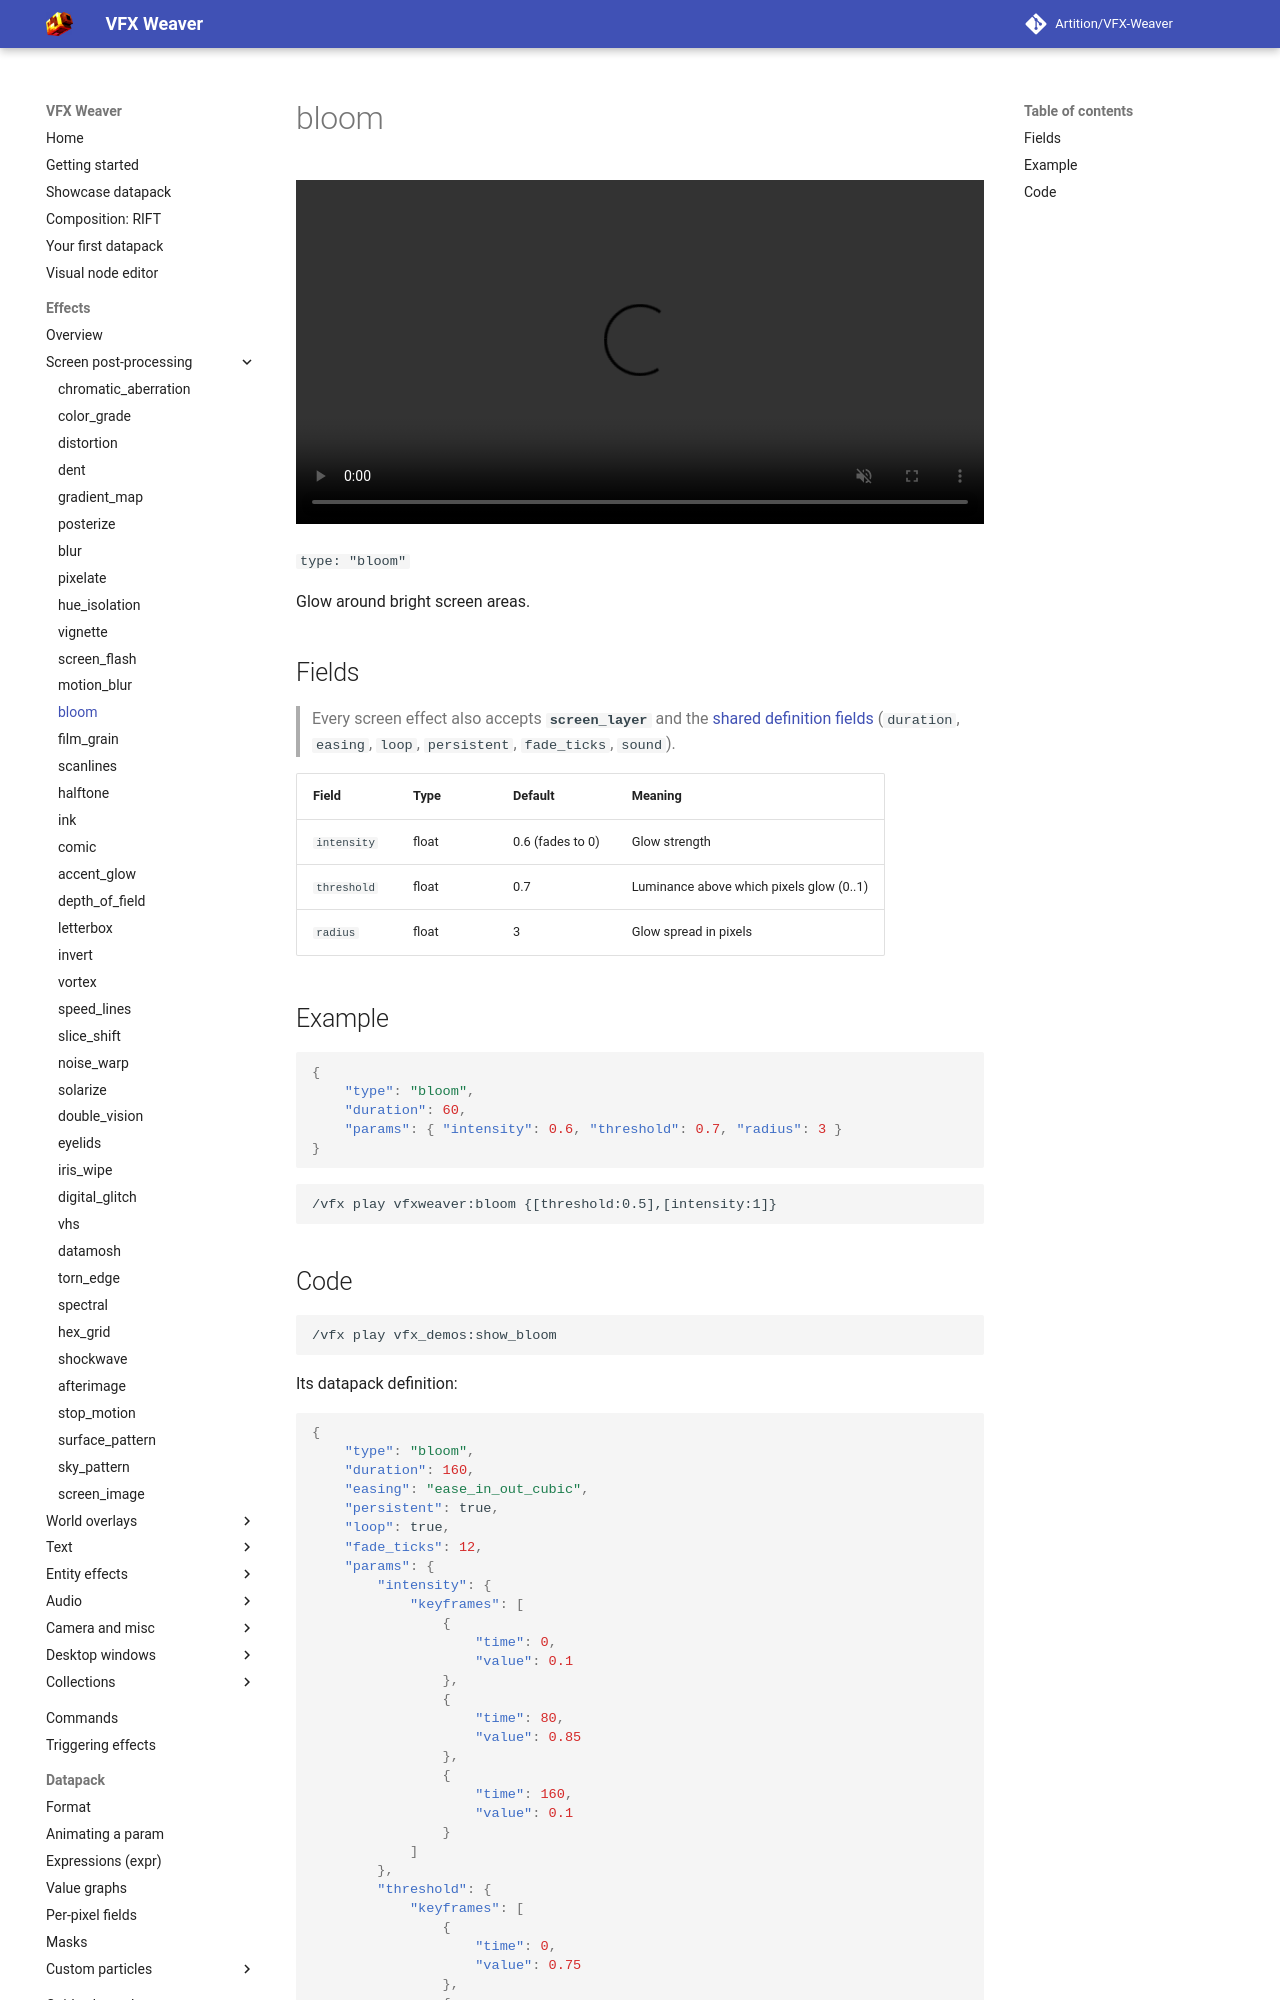

repository: Artition/VFX-Weaver · page: 2.6.3/guide/effects/screen/bloom/index.html · generator: mkdocs

# bloom

<video autoplay loop muted playsinline width="100%"><source src="../../../../assets/media/bloom.mp4" type="video/mp4"></video>

`type: "bloom"`

Glow around bright screen areas.

## Fields

> Every screen effect also accepts **`screen_layer`** and the [shared definition fields](../index.md#shared-fields) (`duration`, `easing`, `loop`, `persistent`, `fade_ticks`, `sound`).

| Field | Type | Default | Meaning |
|---|---|---|---|
| `intensity` | float | 0.6 (fades to 0) | Glow strength |
| `threshold` | float | 0.7 | Luminance above which pixels glow (0..1) |
| `radius` | float | 3 | Glow spread in pixels |

## Example

```json
{
	"type": "bloom",
	"duration": 60,
	"params": { "intensity": 0.6, "threshold": 0.7, "radius": 3 }
}
```

```
/vfx play vfxweaver:bloom {[threshold:0.5],[intensity:1]}
```
